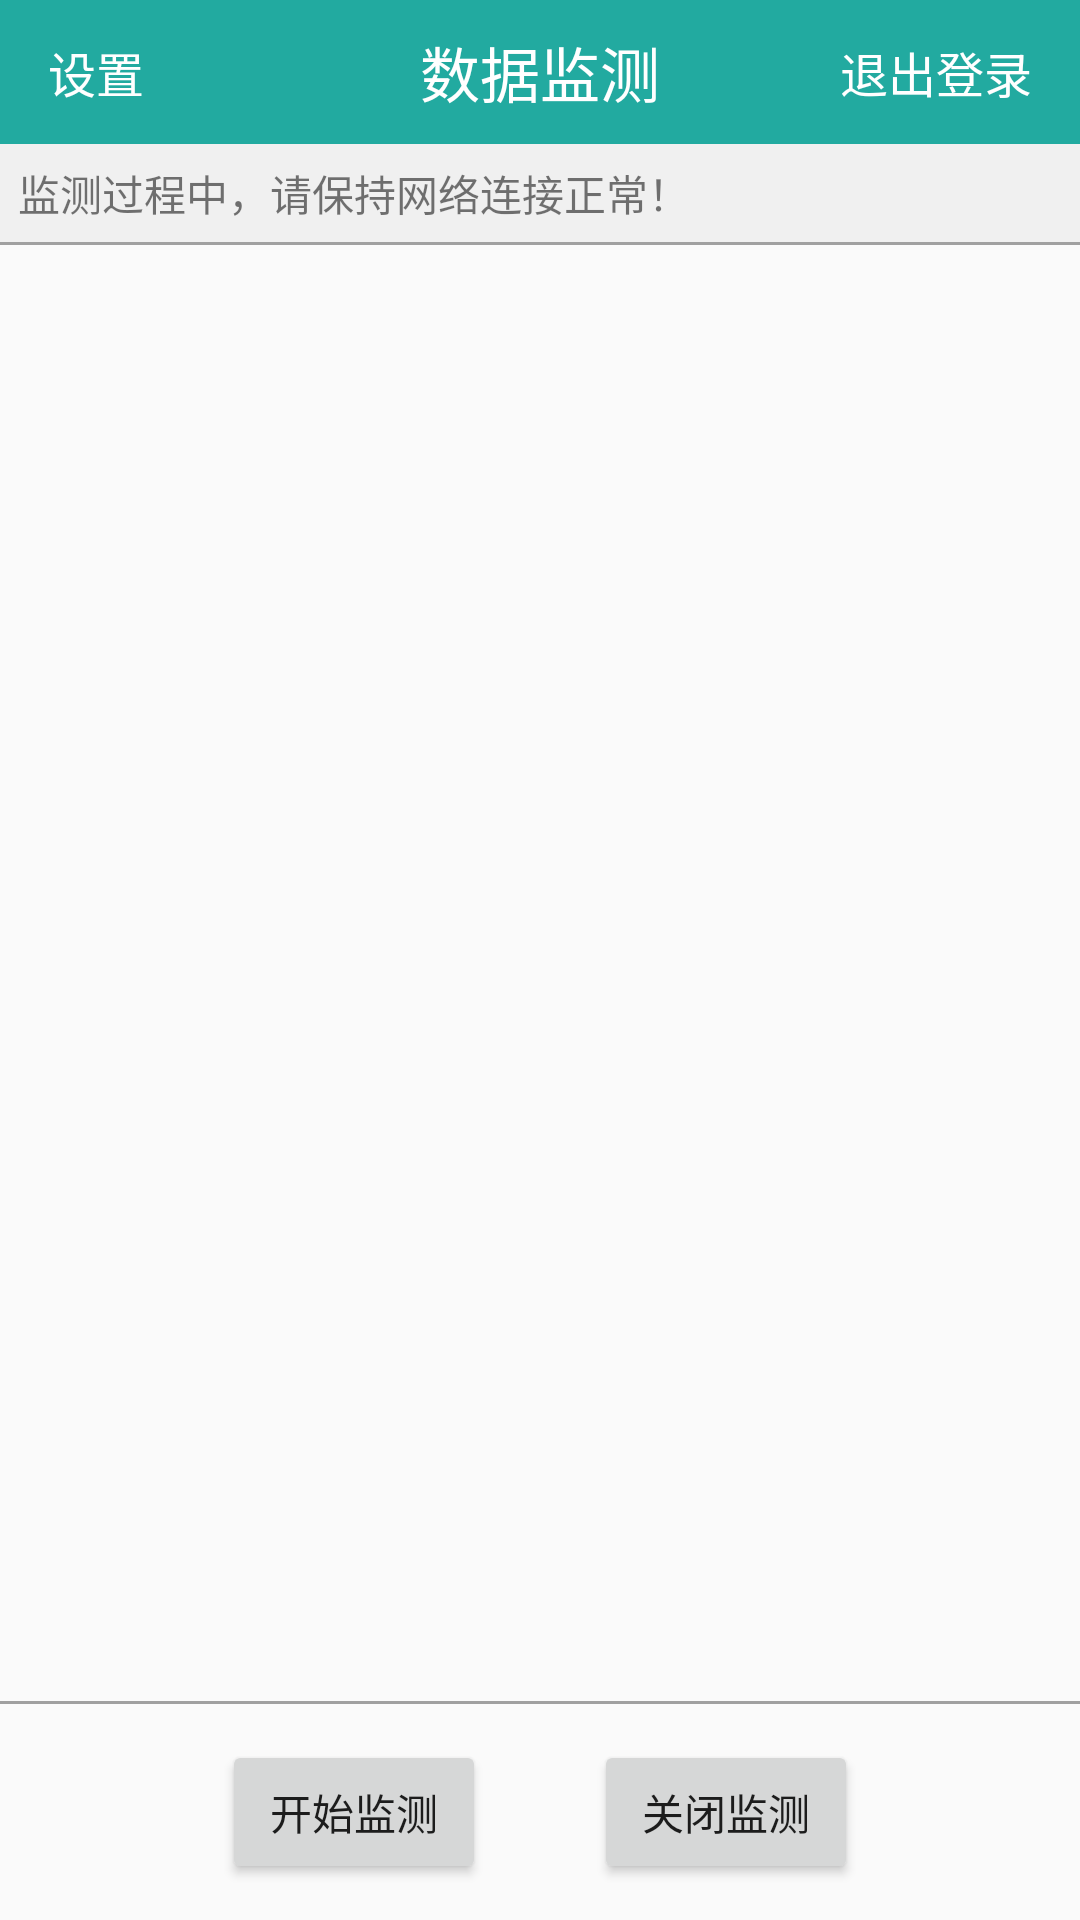

Produce the Android XML layout that renders to this screen, including the resource entries it uses.
<!-- AndroidManifest.xml: application theme AppTheme -->
<!-- res/layout/activity_main.xml -->
<?xml version="1.0" encoding="utf-8"?>
<LinearLayout xmlns:android="http://schemas.android.com/apk/res/android"
    xmlns:app="http://schemas.android.com/apk/res-auto"
    xmlns:tools="http://schemas.android.com/tools"
    android:layout_width="match_parent"
    android:layout_height="match_parent"
    android:orientation="vertical"
    tools:context="com.lys.androidapp.myreceiverapplication.MainActivity">

    <RelativeLayout
        android:layout_width="match_parent"
        android:layout_height="48dp"
        android:background="#22aaa0">


        <TextView
            android:layout_width="wrap_content"
            android:layout_height="wrap_content"
            android:layout_centerInParent="true"
            android:text="数据监测"
            android:textColor="#fff"
            android:textSize="20sp" />


        <TextView
            android:id="@+id/setting_tv"
            android:layout_width="wrap_content"
            android:layout_height="wrap_content"
            android:layout_centerVertical="true"
            android:text="设置"
            android:textColor="#fff"
            android:textSize="16sp"
            android:layout_marginLeft="16dp"
            />

        <TextView
            android:id="@+id/exit_tv"
            android:layout_width="wrap_content"
            android:layout_height="wrap_content"
            android:layout_centerVertical="true"
            android:layout_alignParentRight="true"
            android:text="退出登录"
            android:textColor="#fff"
            android:textSize="16sp"
            android:layout_marginRight="16dp"
            />

    </RelativeLayout>



    <TextView
        android:layout_width="match_parent"
        android:layout_height="wrap_content"
        android:padding="6dp"
        android:text="监测过程中，请保持网络连接正常！"
        android:background="#f0f0f0"
        />
    <View
        android:layout_width="match_parent"
        android:layout_height="1dp"
        android:background="#a0a0a0"
        />

    <ScrollView
        android:layout_width="match_parent"
        android:layout_height="match_parent"
        android:padding="16dp"
        android:layout_marginBottom="16dp"
        android:layout_weight="4">

        <TextView
            android:id="@+id/tv"
            android:layout_width="wrap_content"
            android:layout_height="wrap_content"
            android:text=""
            android:textColor="@color/black_de"
            android:textSize="14sp"
            />

    </ScrollView>


    <View
        android:layout_width="match_parent"
        android:layout_height="1dp"
        android:background="#a0a0a0"
        />

    <RelativeLayout
        android:layout_width="match_parent"
        android:layout_height="wrap_content"
        android:padding="12dp"
        android:gravity="center"
        >

        <Button
            android:id="@+id/start_btn"
            android:layout_width="wrap_content"
            android:layout_height="wrap_content"
            android:padding="10dp"
            android:text="开始监测"
            />


        <Button
            android:id="@+id/stop_btn"
            android:layout_width="wrap_content"
            android:layout_height="wrap_content"
            android:padding="10dp"
            android:text="关闭监测"
            android:layout_marginLeft="10dp"
            android:layout_centerHorizontal="true"
            />



    </RelativeLayout>




</LinearLayout>
<!-- resources referenced by this layout -->
<resources>
  <color name="black_de">#000</color>
  <style name="AppTheme" parent="Theme.AppCompat.Light.NoActionBar">
          
          <item name="colorPrimary">@color/colorPrimary</item>
          <item name="colorPrimaryDark">@color/colorPrimaryDark</item>
          <item name="colorAccent">@color/colorAccent</item>
      </style>
  <color name="colorPrimary">#000000</color>
  <color name="colorPrimaryDark">#000000</color>
  <color name="colorAccent">#22a2aa</color>
</resources>
